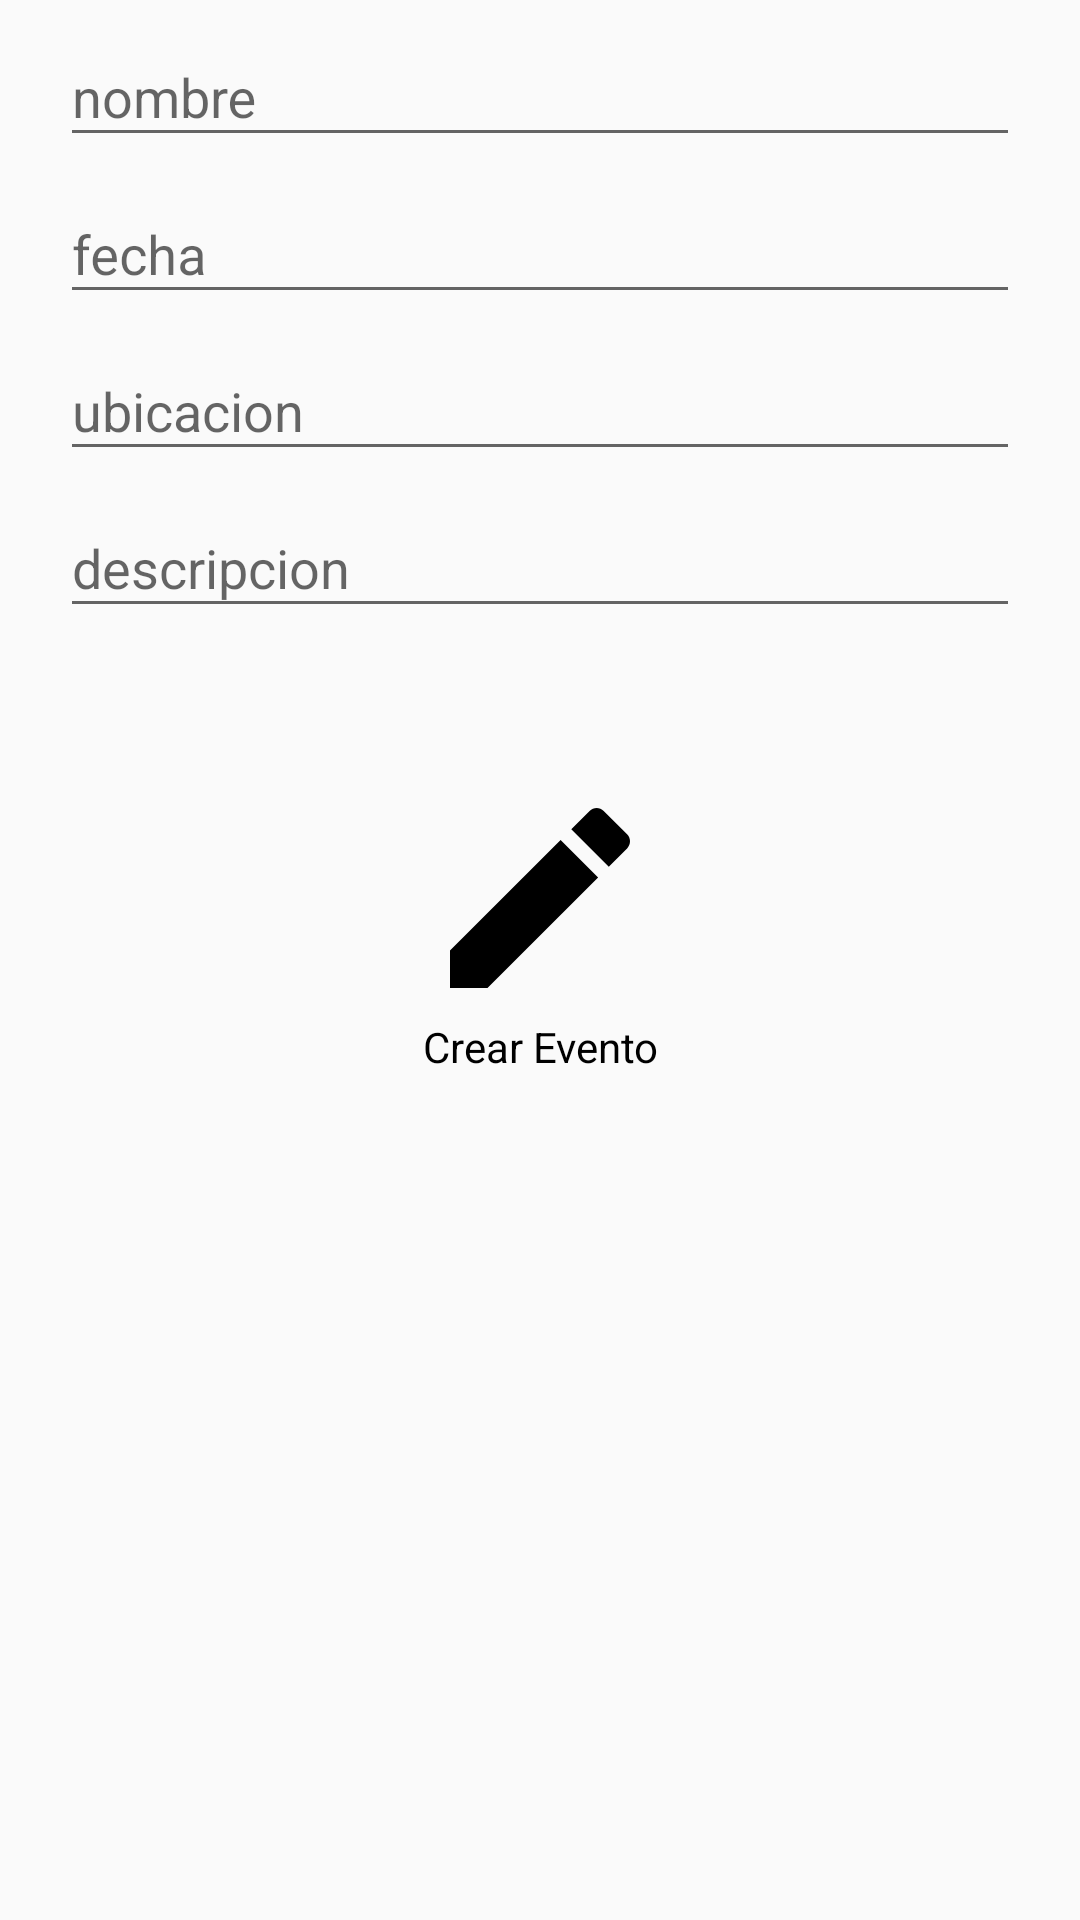

The Android layout XML behind this screen, and the referenced resources:
<!-- AndroidManifest.xml: application theme AppTheme -->
<!-- res/layout/activity_nuevo_evento.xml -->
<?xml version="1.0" encoding="utf-8"?>
<RelativeLayout xmlns:android="http://schemas.android.com/apk/res/android"
    xmlns:app="http://schemas.android.com/apk/res-auto"
    xmlns:tools="http://schemas.android.com/tools"
    android:layout_width="match_parent"
    android:layout_height="match_parent"
    tools:context=".FormularioEvento">

    <LinearLayout
        android:layout_width="match_parent"
        android:layout_height="match_parent"
        android:orientation="vertical">

        <android.support.design.widget.TextInputLayout
            android:layout_width="match_parent"
            android:layout_height="wrap_content"
            android:layout_marginHorizontal="20dp">

            <EditText
                android:id="@+id/nombreEvento"
                android:layout_width="match_parent"
                android:layout_height="wrap_content"
                android:ems="10"

                android:inputType="textPersonName"
                android:hint="nombre"
                android:singleLine="true" />
        </android.support.design.widget.TextInputLayout>

        <android.support.design.widget.TextInputLayout
            android:layout_width="match_parent"
            android:layout_height="wrap_content"
            android:layout_marginHorizontal="20dp">

            <EditText
                android:id="@+id/fechaEvento"
                android:layout_width="match_parent"
                android:layout_height="wrap_content"
                android:ems="10"
                android:inputType="date"
                android:hint="fecha"
                android:singleLine="true" />
        </android.support.design.widget.TextInputLayout>


        <android.support.design.widget.TextInputLayout
            android:layout_width="match_parent"
            android:layout_height="wrap_content"
            android:layout_marginHorizontal="20dp">

            <EditText
                android:id="@+id/ubicacionEvento"
                android:layout_width="match_parent"
                android:layout_height="wrap_content"
                android:ems="10"
                android:inputType="text|textImeMultiLine"
                android:hint="ubicacion"
                android:singleLine="false"/>
        </android.support.design.widget.TextInputLayout>


        <android.support.design.widget.TextInputLayout
            android:layout_width="match_parent"
            android:layout_height="wrap_content"
            android:layout_marginHorizontal="20dp">

            <EditText
                android:id="@+id/descripcionEvento"
                android:layout_width="match_parent"
                android:layout_height="wrap_content"
                android:ems="10"
                android:inputType="text|textMultiLine"
                android:hint="descripcion"
                android:singleLine="true" />
        </android.support.design.widget.TextInputLayout>



            <ImageButton android:layout_width="wrap_content"
                android:layout_marginTop="50sp"
                android:onClick="crearEvento"
                android:layout_height="wrap_content"
                android:src="@drawable/ic_crear"
                android:layout_gravity="center"
                android:layout_centerHorizontal="true"
                android:layout_centerVertical="true"
                android:background="@null"/>

            <TextView
                android:layout_width="wrap_content"
                android:layout_height="wrap_content"
                android:textAlignment="center"
                android:onClick="crearEvento"
                android:text="Crear Evento"
                android:textColor="@color/black"
                android:layout_gravity="center"/>


        </LinearLayout>


</RelativeLayout>
<!-- resources referenced by this layout -->
<resources>
  <color name="black"> #000000</color>
  <!-- drawable ic_crear (drawable) -->
  <vector xmlns:android="http://schemas.android.com/apk/res/android"
      android:width="80dp"
      android:height="80dp"
      android:viewportWidth="24"
      android:viewportHeight="24">
    <path
        android:fillColor="#FF000000"
        android:pathData="M3,17.25V21h3.75L17.81,9.94l-3.75,-3.75L3,17.25zM20.71,7.04c0.39,-0.39 0.39,-1.02 0,-1.41l-2.34,-2.34c-0.39,-0.39 -1.02,-0.39 -1.41,0l-1.83,1.83 3.75,3.75 1.83,-1.83z"/>
  </vector>
  <style name="AppTheme" parent="Theme.AppCompat.Light.DarkActionBar">
          
          <item name="colorPrimary">@color/colorPrimary</item>
          <item name="colorPrimaryDark">@color/black</item>
          <item name="colorAccent">@color/colorAccent</item>
      </style>
  <color name="colorPrimary">#3F51B5</color>
  <color name="colorAccent">#FF4081</color>
</resources>
